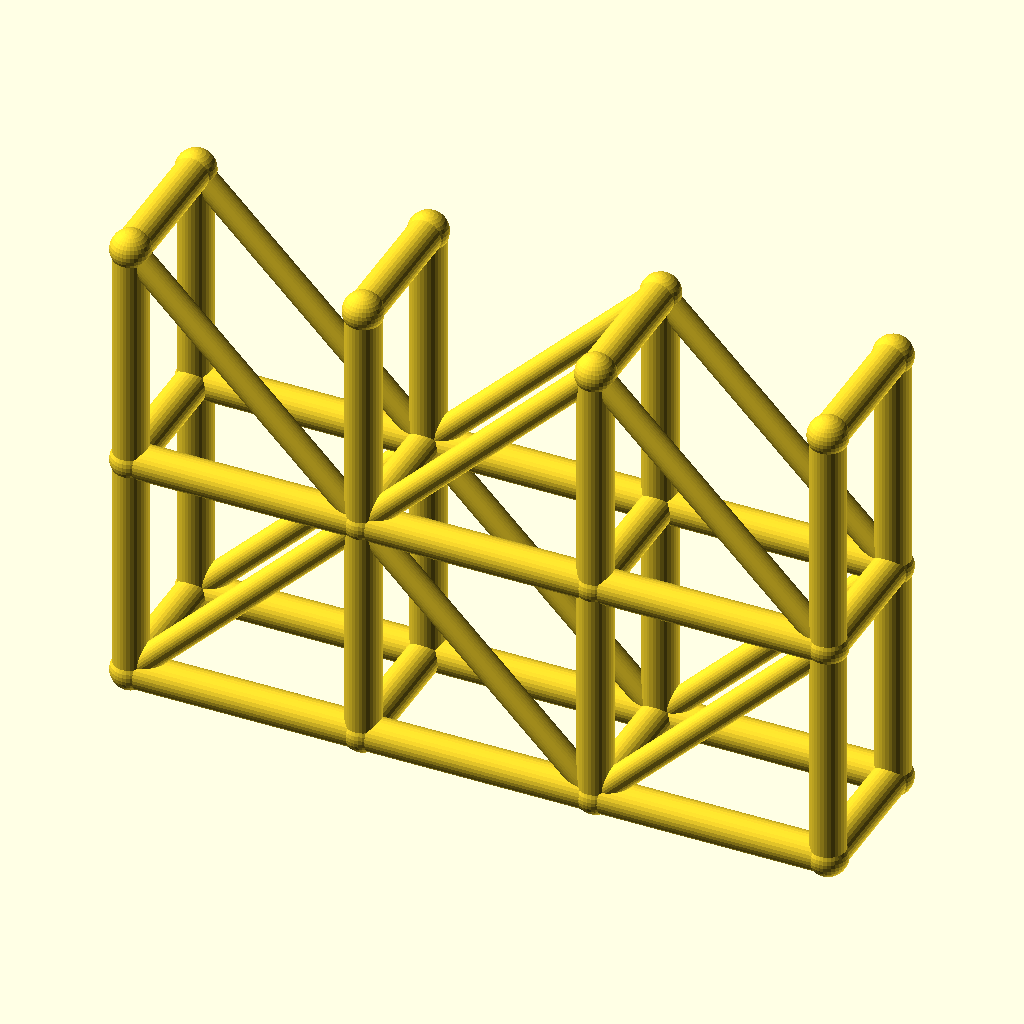
Cell 1 — every parameter at its default value.
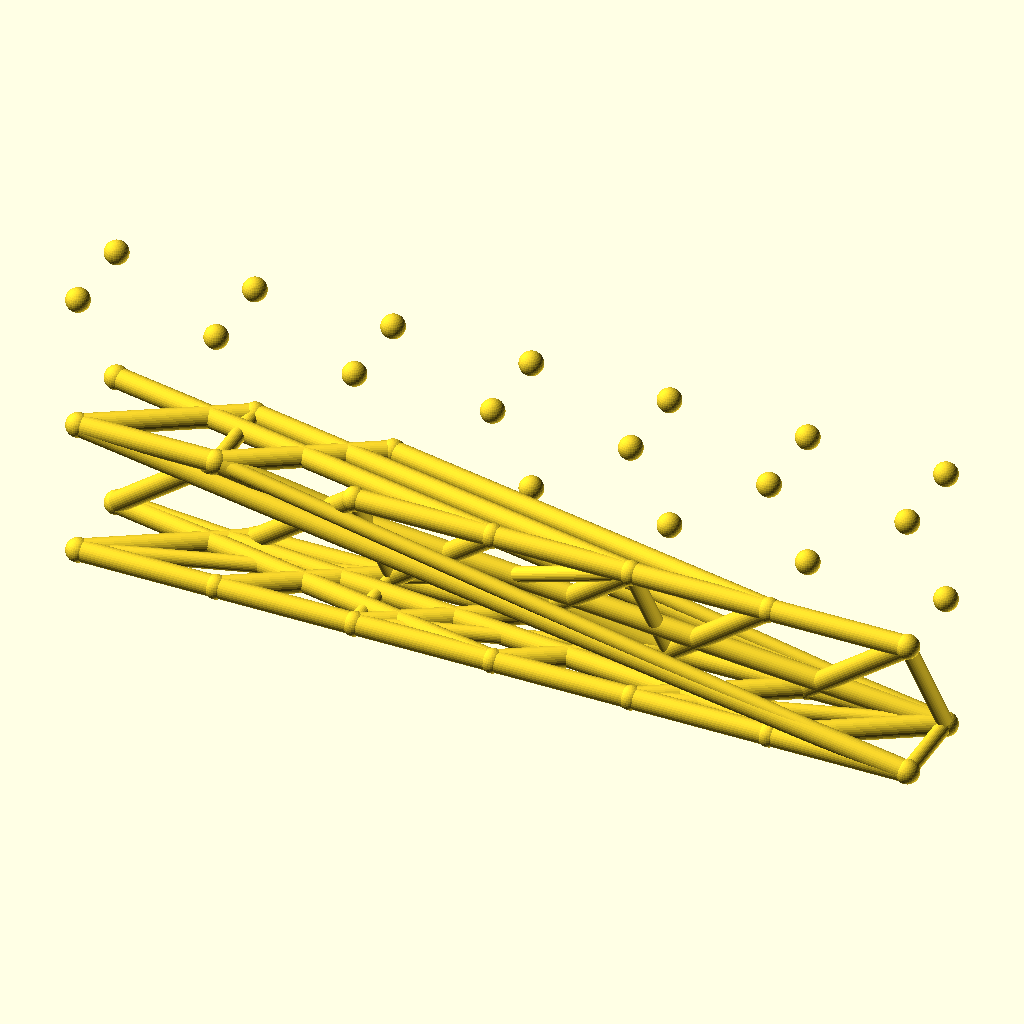
Cell 2: spans = 6 (everything else at default).
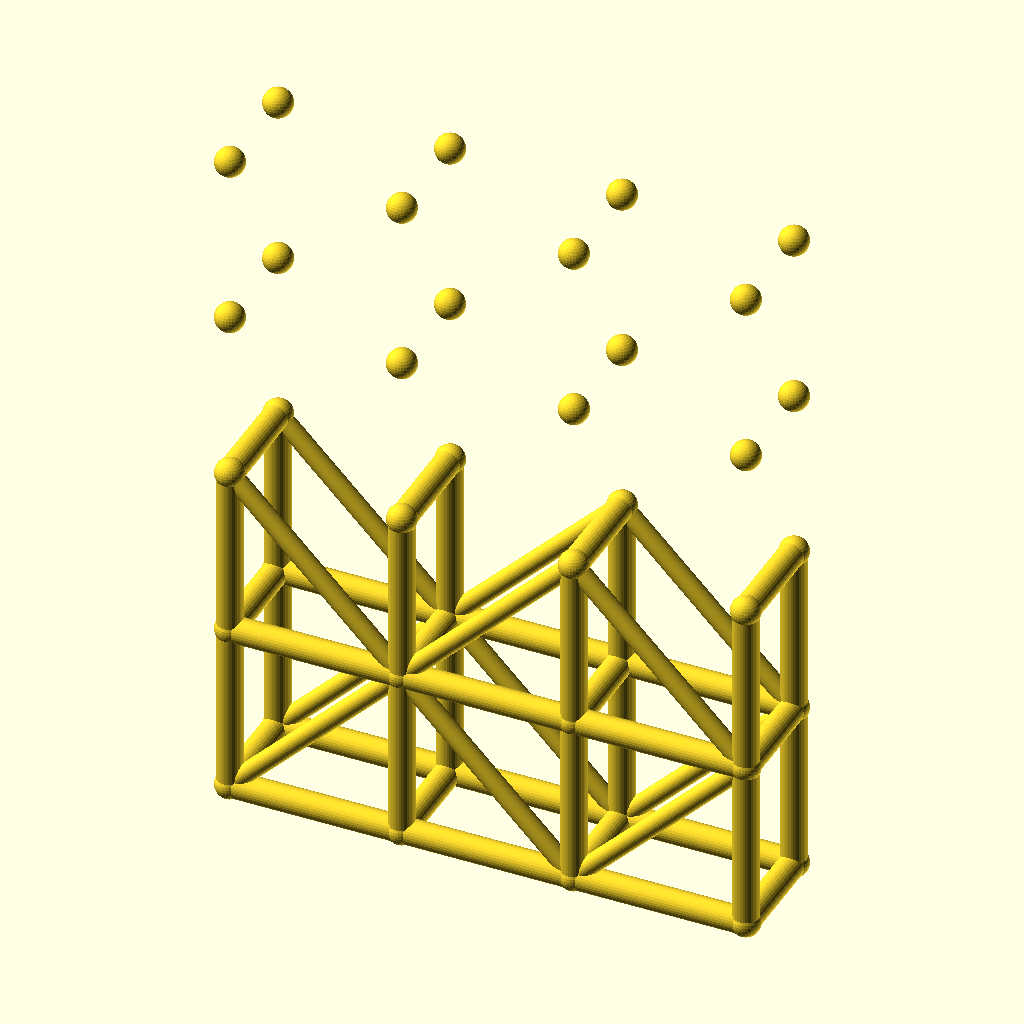
Cell 3 — levels set to 4, the other parameters unchanged.
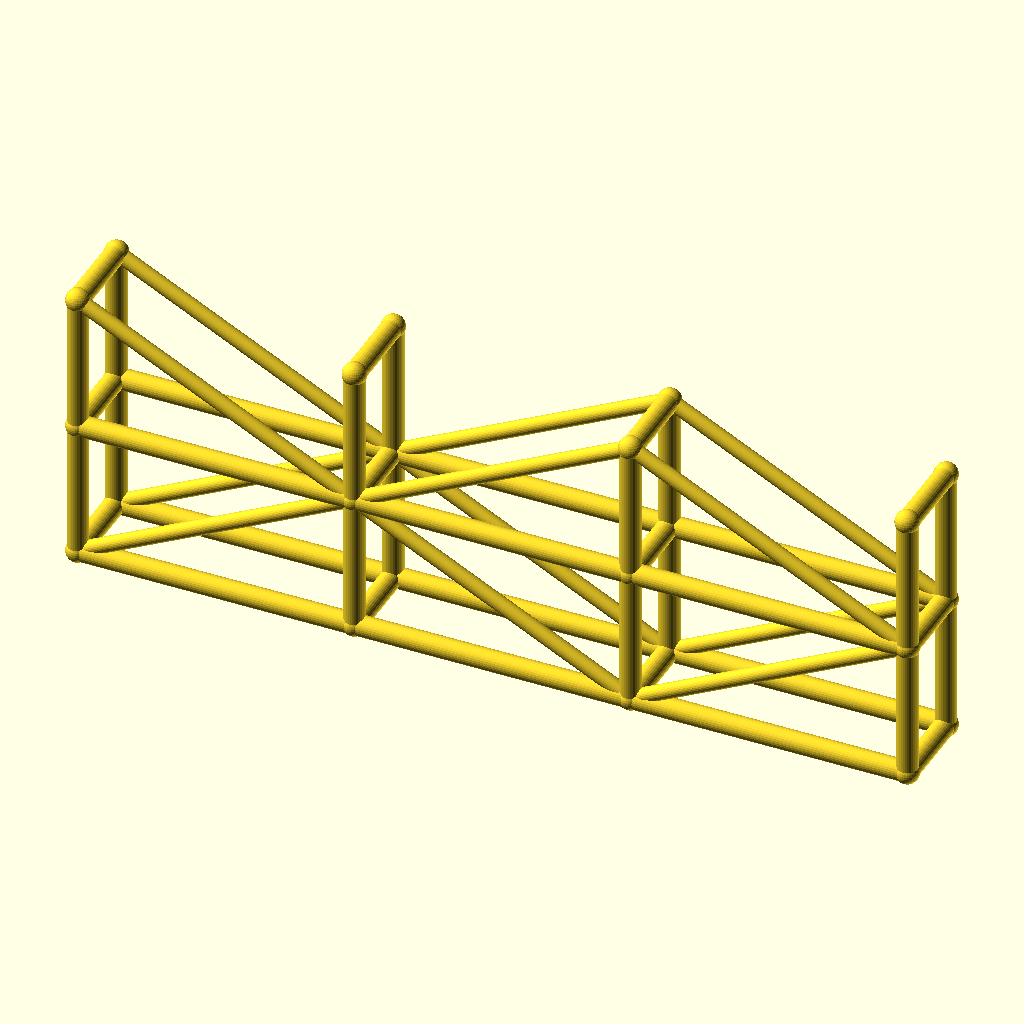
Cell 4 — bay_l set to 80, the other parameters unchanged.
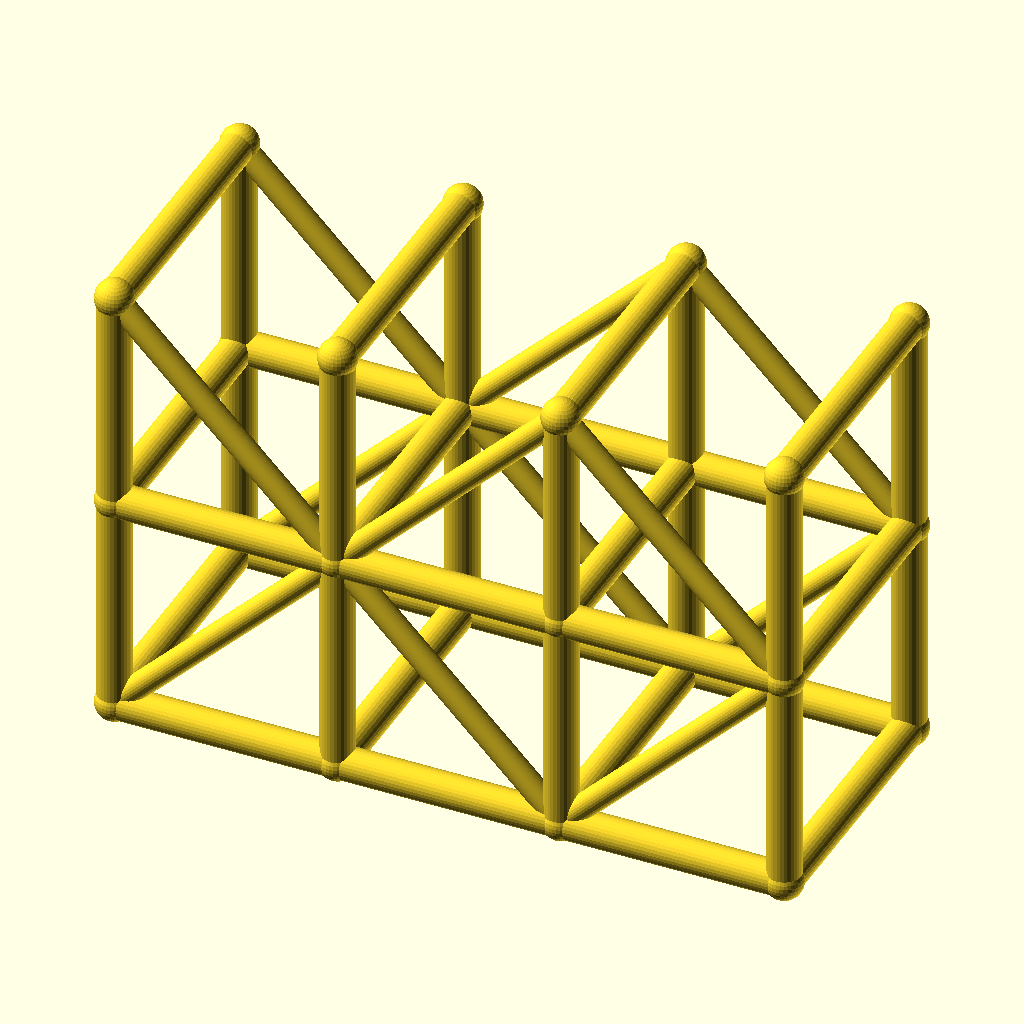
Cell 5: tower_w = 48 (everything else at default).
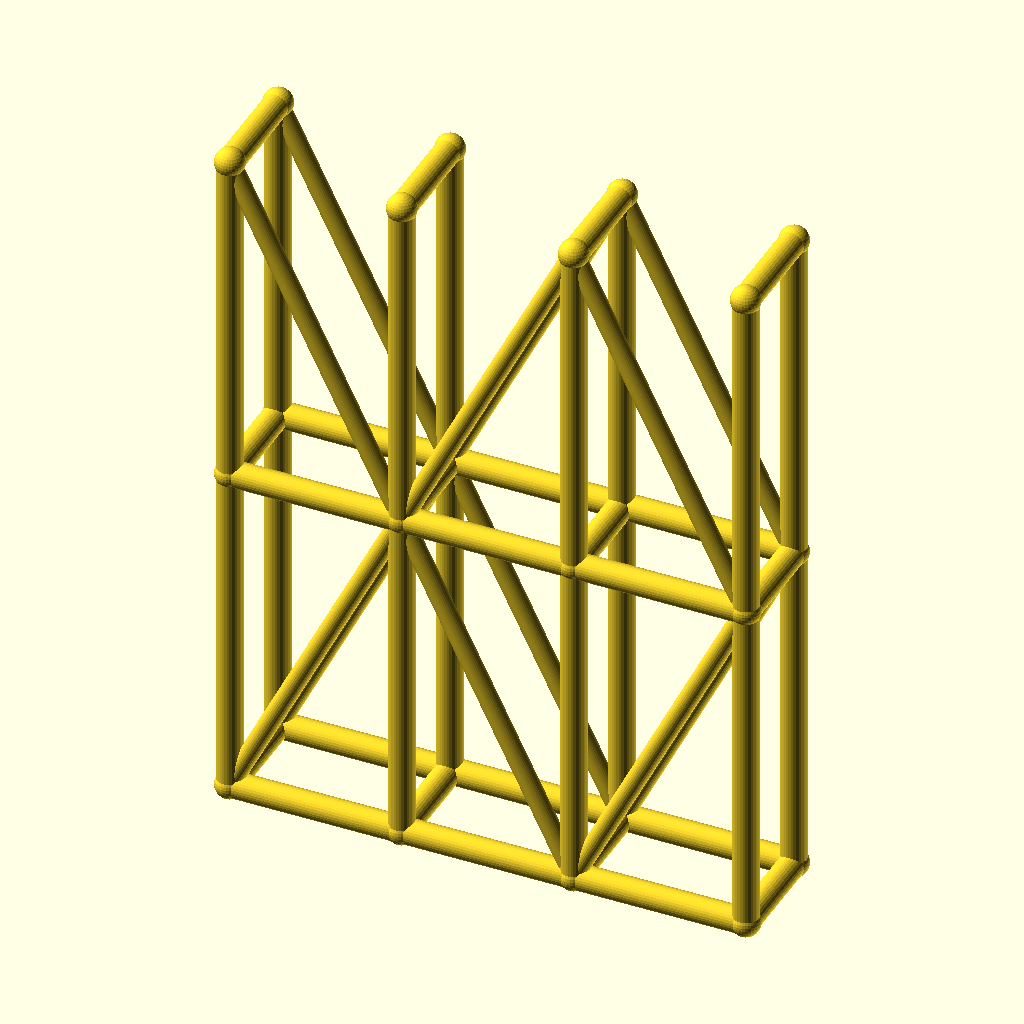
Cell 6 — lift_h set to 80, the other parameters unchanged.
All cells are drawn from the same view direction (rotation 55°, 0°, 25°, orthographic, colour scheme Cornfield), but the view is re-fitted for each cell, so position and scale can differ between cells as well as the parameter.
OpenSCAD source file optional_data/data/wire3/scaffold/scene_0002.scad:
$fn = 32;

// ----------------------------------------------------------------------
// Scaffold tower: 3 spans x 2 lifts
// ----------------------------------------------------------------------

// --- parameters (mm) ---
spans = 3;                // spans along X
levels = 2;               // lift levels
bay_l = 40;               // span length, X
tower_w = 24;             // tower width, Y
lift_h = 40;              // lift height, Z
post_r = 3;               // post and ledger radius
brace_r = 2.2;            // diagonal brace radius
joint_r = 3.4;            // joint ball radius
fit_tol = 0.1;            // declared fit tolerance (prompt contract)
free_tol = 0.5;           // declared free tolerance (prompt contract)

bbox_x = spans * bay_l + 2 * joint_r;  // overall X, joints included
bbox_y = tower_w + 2 * joint_r;  // overall Y, joints included
bbox_z = levels * lift_h + 2 * joint_r;  // overall Z, joints included
post_d = 2 * post_r;  // post stock diameter
brace_d = 2 * brace_r;  // brace stock diameter
tower_l = spans * bay_l;  // tower footprint length
tower_h = levels * lift_h;  // tower height
nodes = [for (lvl = [0 : levels], side = [0, 1], st = [0 : spans]) [st * bay_l, side * tower_w, lvl * lift_h]];

module member(a, b, r) {
  /* round stock from joint a to joint b, ends buried in the joint balls */
  d = b - a;
  length = norm(d);
  translate(a) rotate([0, acos(d[2] / length), atan2(d[1], d[0])])
    cylinder(h = length, r = r);
}

module joint(p, r) {
  /* ball at the joint centre, fatter than every member meeting there */
  translate(p) sphere(r = r);
}

/* members - each call is one graph edge */
member(nodes[0], nodes[8], post_r);
member(nodes[1], nodes[9], post_r);
member(nodes[2], nodes[10], post_r);
member(nodes[3], nodes[11], post_r);
member(nodes[0], nodes[1], post_r);
member(nodes[1], nodes[2], post_r);
member(nodes[2], nodes[3], post_r);
member(nodes[4], nodes[12], post_r);
member(nodes[5], nodes[13], post_r);
member(nodes[6], nodes[14], post_r);
member(nodes[7], nodes[15], post_r);
member(nodes[4], nodes[5], post_r);
member(nodes[5], nodes[6], post_r);
member(nodes[6], nodes[7], post_r);
member(nodes[8], nodes[16], post_r);
member(nodes[9], nodes[17], post_r);
member(nodes[10], nodes[18], post_r);
member(nodes[11], nodes[19], post_r);
member(nodes[8], nodes[9], post_r);
member(nodes[9], nodes[10], post_r);
member(nodes[10], nodes[11], post_r);
member(nodes[12], nodes[20], post_r);
member(nodes[13], nodes[21], post_r);
member(nodes[14], nodes[22], post_r);
member(nodes[15], nodes[23], post_r);
member(nodes[12], nodes[13], post_r);
member(nodes[13], nodes[14], post_r);
member(nodes[14], nodes[15], post_r);
member(nodes[0], nodes[4], post_r);
member(nodes[1], nodes[5], post_r);
member(nodes[2], nodes[6], post_r);
member(nodes[3], nodes[7], post_r);
member(nodes[8], nodes[12], post_r);
member(nodes[9], nodes[13], post_r);
member(nodes[10], nodes[14], post_r);
member(nodes[11], nodes[15], post_r);
member(nodes[16], nodes[20], post_r);
member(nodes[17], nodes[21], post_r);
member(nodes[18], nodes[22], post_r);
member(nodes[19], nodes[23], post_r);
member(nodes[0], nodes[9], brace_r);
member(nodes[9], nodes[2], brace_r);
member(nodes[2], nodes[11], brace_r);
member(nodes[4], nodes[13], brace_r);
member(nodes[13], nodes[6], brace_r);
member(nodes[6], nodes[15], brace_r);
member(nodes[16], nodes[9], brace_r);
member(nodes[9], nodes[18], brace_r);
member(nodes[18], nodes[11], brace_r);
member(nodes[20], nodes[13], brace_r);
member(nodes[13], nodes[22], brace_r);
member(nodes[22], nodes[15], brace_r);

/* joint balls */
for (p = nodes) joint(p, joint_r);
Parameter table extracted from the source (name, type, default, range or options):
spans: number, default 3
levels: number, default 2
bay_l: number, default 40
tower_w: number, default 24
lift_h: number, default 40
post_r: number, default 3
brace_r: number, default 2.2
joint_r: number, default 3.4
fit_tol: number, default 0.1
free_tol: number, default 0.5
